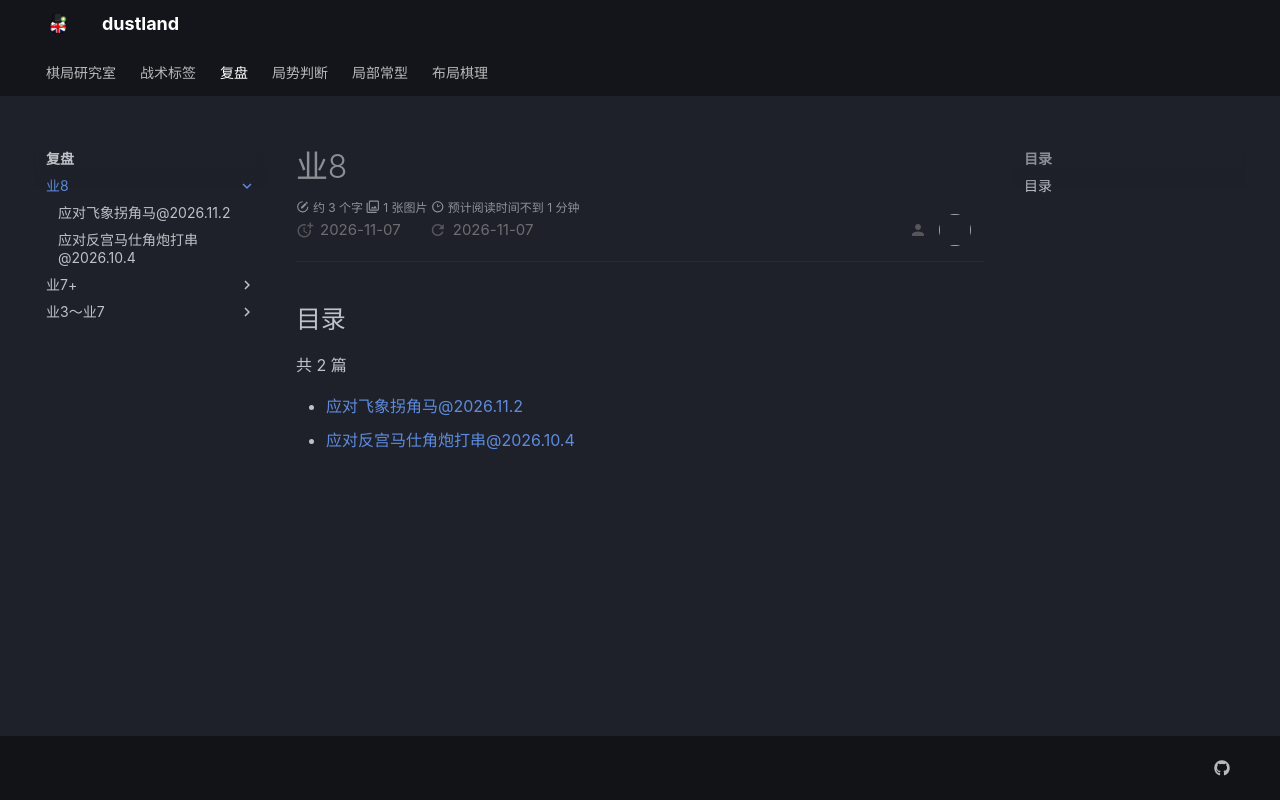

repository: DeutschBall/deutschball.github.io · page: 复盘/业8/index.html · generator: mkdocs

---
title: 业8
mathjax: true
---

# 业8
